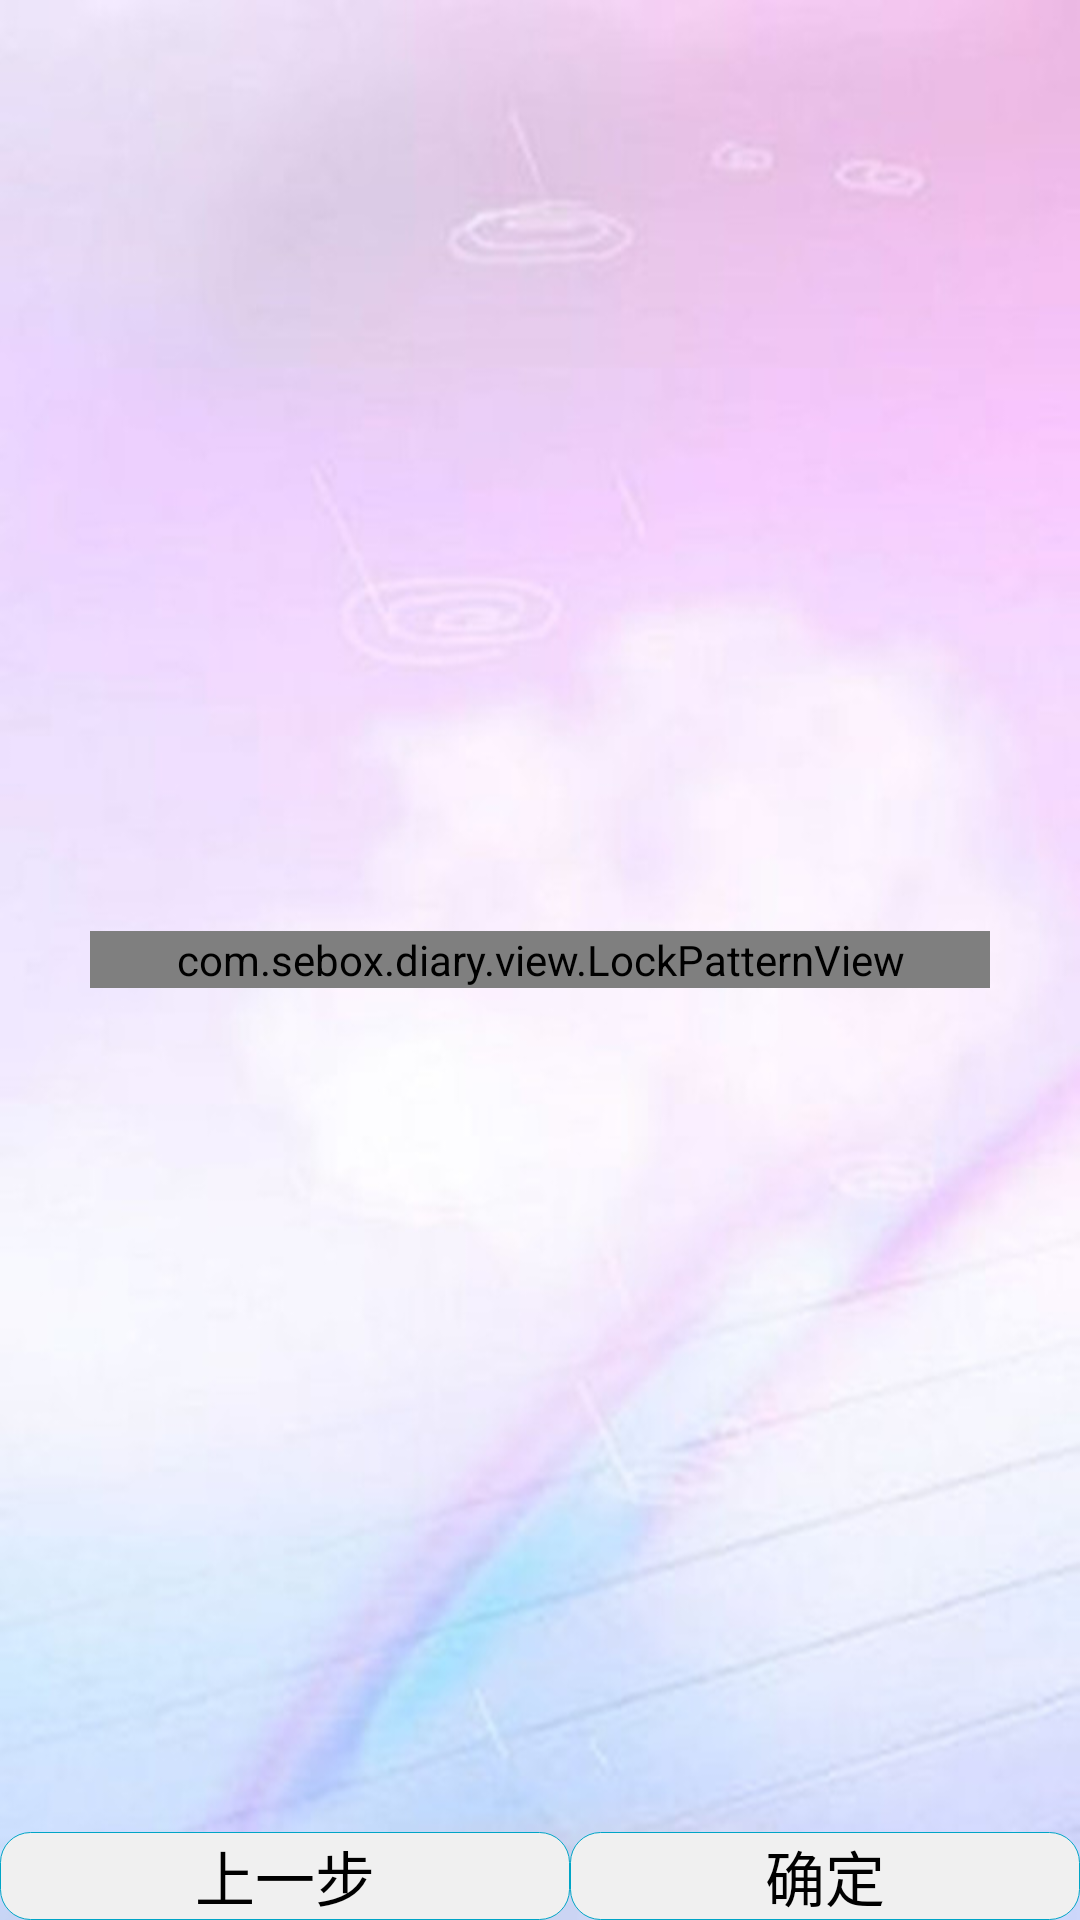

Android layout source for this screen:
<!-- AndroidManifest.xml: application theme AppTheme -->
<!-- res/layout/confim_graphic_pass.xml -->
<?xml version="1.0" encoding="utf-8"?>

<RelativeLayout xmlns:android="http://schemas.android.com/apk/res/android"
    xmlns:app="http://schemas.android.com/apk/res/com.org.android.diary"
    android:id="@+id/confirm_graphic_pass_layout"
    android:layout_width="fill_parent"
    android:background="@drawable/diary_view_bg"
    android:layout_height="fill_parent" >

    <com.sebox.diary.view.LockPatternView
        xmlns:app="http://schemas.android.com/apk/res/com.org.android.diary"
        android:id="@+id/lock_confirm"
        android:layout_width="300dp"
        android:layout_height="wrap_content"
        android:layout_centerInParent="true"
        android:background="@null" />

    <TableLayout
        android:layout_width="fill_parent"
        android:layout_height="wrap_content"
        android:layout_alignParentBottom="true" >

        <TableRow>

            <Button
                android:id="@+id/last"
                android:layout_width="fill_parent"
                android:layout_height="wrap_content"
                android:layout_weight="1"
                android:text="@string/last"
                android:background="@drawable/layout_selector"
                android:textSize="20dp" />

            <Button
                android:id="@+id/ok"
                android:layout_width="fill_parent"
                android:layout_height="wrap_content"
                android:layout_weight="1"
                android:background="@drawable/layout_selector"
                android:text="@string/ok"
                android:textSize="20dp" />
        </TableRow>
    </TableLayout>

</RelativeLayout>
<!-- resources referenced by this layout -->
<resources>
  <!-- drawable diary_view_bg: jpg bitmap (drawable-hdpi, 47098 bytes) -->
  <!-- drawable layout_selector (drawable) -->
  <?xml version="1.0" encoding="utf-8"?>
  
  <shape xmlns:android="http://schemas.android.com/apk/res/android" >
  
      
      <solid android:color="#F0F0F0" />
      
      <stroke
          android:width="1.0px"
          android:color="#00A5C6" />
      
      <corners
          android:bottomLeftRadius="10dip"
          android:bottomRightRadius="10dip"
          android:topLeftRadius="10dip"
          android:topRightRadius="10dip" />
  
  </shape>
  <string name="last">上一步</string>
  <string name="ok">确定</string>
  <style name="AppTheme" parent="AppBaseTheme">
          
      </style>
  <style name="AppBaseTheme" parent="android:Theme.Light">
          
      </style>
</resources>
